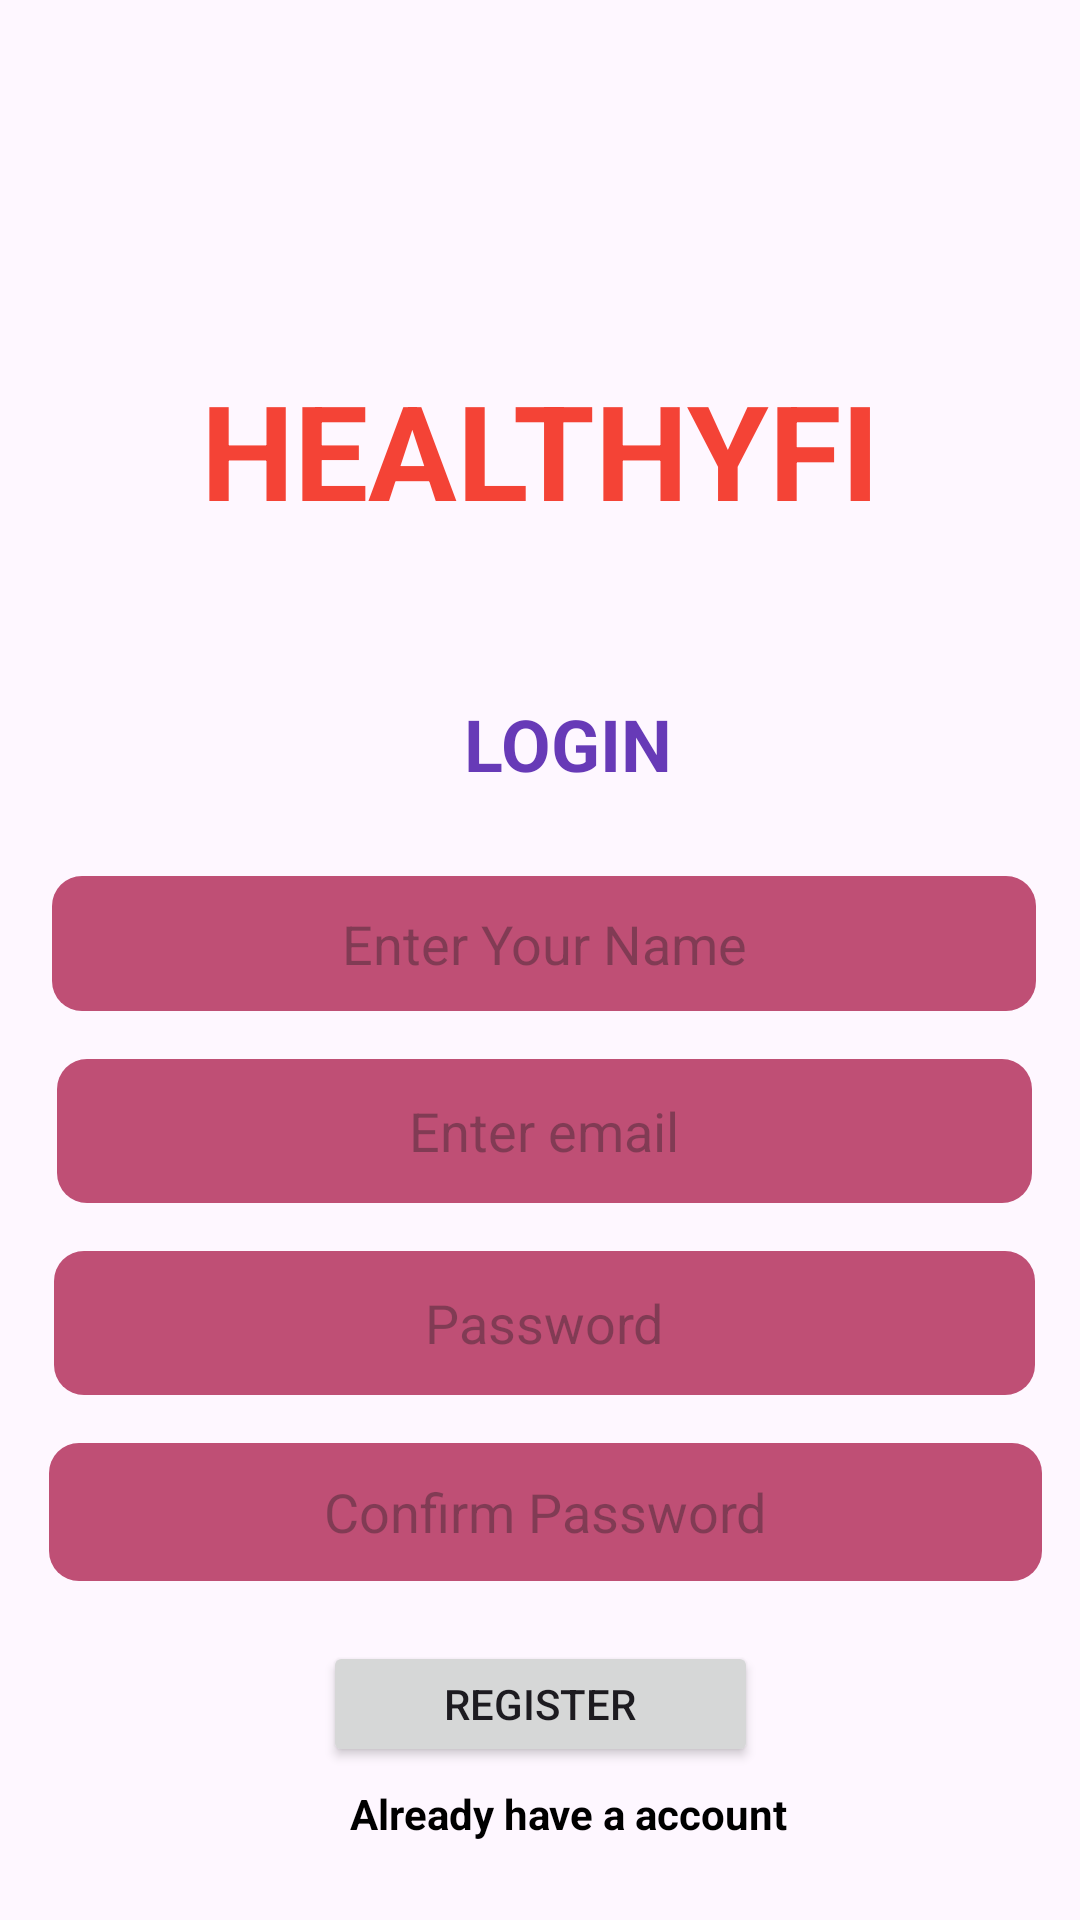

This screen was rendered from an Android layout file. Write that file and the resources it references.
<!-- AndroidManifest.xml: application theme Theme.Healthyfi -->
<!-- res/layout/activity_register.xml -->
<?xml version="1.0" encoding="utf-8"?>
<androidx.constraintlayout.widget.ConstraintLayout xmlns:android="http://schemas.android.com/apk/res/android"
    xmlns:app="http://schemas.android.com/apk/res-auto"
    xmlns:tools="http://schemas.android.com/tools"
    android:layout_width="match_parent"
    android:layout_height="match_parent"
    tools:context=".RegisterActivity"
    android:background="@drawable/back_0">

    <TextView
        android:id="@+id/textView"
        android:layout_width="358dp"
        android:layout_height="50dp"

        android:text="HEALTHYFI"
        android:gravity="center"
        android:textColor="#F44336"
        android:textSize="44sp"
        android:textStyle="bold"
        app:layout_constraintBottom_toBottomOf="parent"
        app:layout_constraintEnd_toEndOf="parent"
        app:layout_constraintHorizontal_bias="0.545"
        app:layout_constraintStart_toStartOf="parent"
        app:layout_constraintTop_toTopOf="parent"
        app:layout_constraintVertical_bias="0.204" />

    <TextView
        android:id="@+id/Apptitle"
        android:layout_width="wrap_content"
        android:layout_height="wrap_content"
        android:text="LOGIN"
        android:textStyle="bold"
        android:textColor="#673AB7"
        android:textSize="24sp"
        app:layout_constraintBottom_toBottomOf="parent"
        app:layout_constraintEnd_toEndOf="parent"
        app:layout_constraintHorizontal_bias="0.532"
        app:layout_constraintStart_toStartOf="parent"
        app:layout_constraintTop_toBottomOf="@+id/textView"
        app:layout_constraintVertical_bias="0.14" />

    <EditText
        android:id="@+id/edittextfullname"
        android:layout_width="328dp"
        android:layout_height="45dp"
        android:layout_marginTop="28dp"
        android:background="@drawable/drawable_corners"
        android:textColor="@color/white"
        android:ems="10"
        android:gravity="center"
        android:hint="Enter Your Name"
        android:inputType="text"
        app:layout_constraintEnd_toEndOf="parent"
        app:layout_constraintHorizontal_bias="0.546"
        app:layout_constraintStart_toStartOf="parent"
        app:layout_constraintTop_toBottomOf="@+id/Apptitle" />

    <EditText
        android:id="@+id/edittextcontactnumber"
        android:layout_width="327dp"
        android:layout_height="48dp"
        android:layout_marginTop="16dp"
        android:background="@drawable/drawable_corners"
        android:ems="10"
        android:gravity="center"
        android:hint="Password"
        android:inputType="textPassword"
        app:layout_constraintEnd_toEndOf="parent"
        android:textColor="@color/white"
        app:layout_constraintHorizontal_bias="0.546"
        app:layout_constraintStart_toStartOf="parent"
        app:layout_constraintTop_toBottomOf="@+id/edittextappaddress" />

    <EditText
        android:id="@+id/edittextconsultantfee"
        android:layout_width="331dp"
        android:layout_height="46dp"
        android:layout_marginTop="16dp"
        android:background="@drawable/drawable_corners"
        android:ems="10"
        android:textColor="@color/white"
        android:gravity="center"
        android:hint="Confirm Password"
        android:inputType="textPassword"
        app:layout_constraintEnd_toEndOf="parent"
        app:layout_constraintHorizontal_bias="0.567"
        app:layout_constraintStart_toStartOf="parent"
        app:layout_constraintTop_toBottomOf="@+id/edittextcontactnumber" />

    <Button
        android:id="@+id/buttonbookapointment"
        android:layout_width="145dp"
        android:layout_height="42dp"
        android:layout_marginTop="20dp"
        android:text="REGISTER"
        app:layout_constraintEnd_toEndOf="parent"
        app:layout_constraintStart_toStartOf="parent"
        app:layout_constraintTop_toBottomOf="@+id/edittextconsultantfee" />

    <TextView
        android:id="@+id/regregister"
        android:layout_width="wrap_content"
        android:layout_height="wrap_content"
        android:text="Already have a account"
        android:textColor="@color/black"
        android:textStyle="bold"
        app:layout_constraintBottom_toBottomOf="parent"
        app:layout_constraintEnd_toEndOf="parent"
        app:layout_constraintHorizontal_bias="0.545"
        app:layout_constraintStart_toStartOf="parent"
        app:layout_constraintTop_toBottomOf="@+id/buttonbookapointment"
        app:layout_constraintVertical_bias="0.184" />

    <EditText
        android:id="@+id/edittextappaddress"
        android:layout_width="325dp"
        android:layout_height="48dp"
        android:layout_marginTop="16dp"
        android:background="@drawable/drawable_corners"
        android:ems="10"
        android:gravity="center"
        android:hint="Enter email"
        android:textColor="@color/white"
        android:inputType="textEmailAddress"
        app:layout_constraintEnd_toEndOf="parent"
        app:layout_constraintHorizontal_bias="0.546"
        app:layout_constraintStart_toStartOf="parent"
        app:layout_constraintTop_toBottomOf="@+id/edittextfullname" />

</androidx.constraintlayout.widget.ConstraintLayout>
<!-- resources referenced by this layout -->
<resources>
  <!-- drawable drawable_corners (drawable) -->
  <?xml version="1.0" encoding="utf-8"?>
  <shape xmlns:android="http://schemas.android.com/apk/res/android">
      <solid android:color="#BF4F75"/> 
      <corners android:radius="10dp"/> 
  </shape>
  <style name="Theme.Healthyfi" parent="Base.Theme.Healthyfi" />
  <style name="Base.Theme.Healthyfi" parent="Theme.Material3.DayNight.NoActionBar">
          
          
      </style>
  <!-- not gathered from this repository: default colours our renderer supplied (Android Studio template values) -->
  <color name="black">#FF000000</color>
  <color name="white">#FFFFFFFF</color>
</resources>
